The GitHub repository oscar1485/Clasificacion_Alada contains a labelled image folder "datasetpreprocesado" with 17 categories: cathartes AURA, coereba flaveola, coragyps atratus, crotophaga sulcirostris, cyanocorax YNCAS, snowy egret, FALCO peregrinus, FALCO sparverius, hirundo rustica, pandion haliaetus, pilherodius pileatus, pitangus sulphuratus, pyrrhomyias cinnamomeus, rynchops NIGER, setophaga FUSCA, synallaxis azarae, tyrannus melancholicus. Examples follow, each with its label.

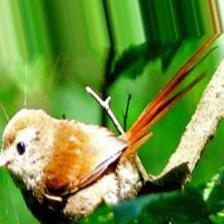
Label: synallaxis azarae

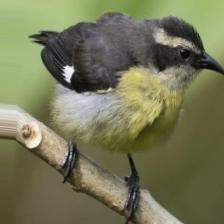
Label: coereba flaveola

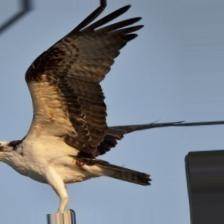
Label: pandion haliaetus

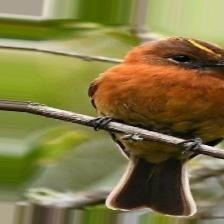
Label: pyrrhomyias cinnamomeus

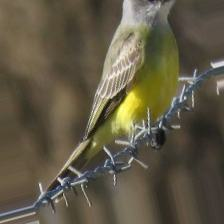
Label: tyrannus melancholicus

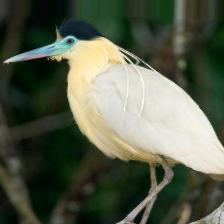
Label: pilherodius pileatus
